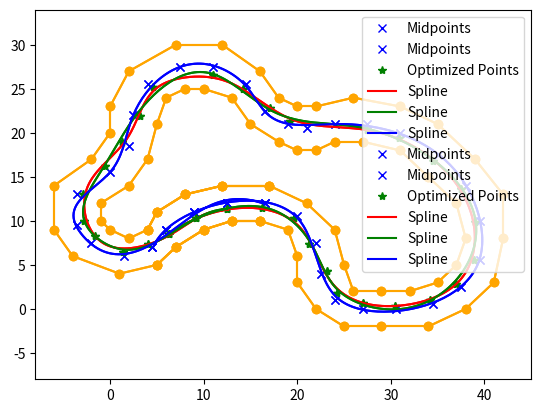

Here is the Python script that generated this plot:
import numpy as np
import matplotlib.pyplot as plt
from scipy.interpolate import splprep, splev
from scipy.spatial.distance import cdist
from scipy.spatial.distance import euclidean
from time import time


#Forbedringspotensiale:
#Korter ned kjøretid gjennom bruk av dictionary?
#Korter ned kjøretid gjennom bruk av numpy arrays i stedet for lister


class TrackPlotter:
    def __init__(self):
        self.left_cones, self.right_cones = self.generate_parallel_curves()
        self.midpoints = [self.calculate_midpoint(self.left_cones[i], self.right_cones[i]) for i in range(len(self.left_cones))]
        self.T_n_points = []  # Initialize the T_n_points list
        time1 = time()
        self.optimized_points = self.calculate_optimized_points(self.midpoints)  # Ensure midpoints are passed here
        time3 = time()
        self.refined_points = self.refine_track_for_distance(self.optimized_points, max_distance=1.5)
        time2 = time()
        print("Time used: __init__", time2-time1)
        print("Time used: calculate_optimized_points", time3-time1)
        self.fig, self.ax = plt.subplots()
        self.ax.set_xlim(-8, 45)
        self.ax.set_ylim(-8, 34)
        self.plot_track()

    def generate_parallel_curves(self):
        # Define the x-coordinates
        #x_values = np.linspace(-20, 20, 50)  # Adjust the range and number of points as needed

        # Define the sine wave for the left curve
        #amplitude_left = 1.25  # Adjust amplitude as needed
        #left_cones = [(x, amplitude_left * np.sin(x)+1) for x in x_values]

        # Define the sine wave for the right curve
        #amplitude_right = 1.25 # Adjust amplitude as needed
        #right_cones = [(x, amplitude_right * np.sin(x)+3.5) for x in x_values]
        points = [
            (5, 5), (4, 9), (7, 7), (5, 11), (10, 9), (8, 13), (13, 10), (12, 14),
    (16, 10), (17, 14), (19, 9), (21, 12), (20, 6), (24, 9), (20, 3), (25, 5),
    (22, 0), (26, 2), (25, -2), (29, 2), (29, -2), (32, 2), (34, -2), (35, 3),
    (38, 0), (37, 5), (41, 3), (38, 8), (42, 8), (37, 12), (42, 13), (34, 15),
    (39, 17), (31, 18), (35, 21), (27, 19), (31, 23), (24, 19), (26.5, 24),
    (22, 18), (22, 23), (20, 18), (20, 23), (18, 19), (18, 24), (15, 21), (16, 27),
    (13, 24), (12, 30), (10, 25), (7, 30), (8, 25), (2, 27), (6, 24), (0, 23),
    (5, 21), (0, 20), (4, 17), (-2, 17), (2, 14), (-6, 14), (-1, 12), (-6, 9),
    (-1, 10), (-4, 6), (0, 9), (1, 4), (2, 8), (5, 5), (4, 9), (7, 7), (5, 11), (10, 9),(8, 13),(13, 10), (12, 14),
    (16, 10), (17, 14), (19, 9)
        ]

        # Separating x and y values and converting to integers
        left_cones = [int(x) for x, y in points]
        right_cones = [int(y) for x, y in points]

        left_curve = [(left_cones[2*i], right_cones[2*i]) for i in range(len(left_cones)//2)]
        right_curve = [(left_cones[2*i+1], right_cones[2*i+1]) for i in range(len(left_cones)//2)]

        return left_curve, right_curve

    def calculate_midpoint(self, p1, p2):
        return ((p1[0] + p2[0]) / 2, (p1[1] + p2[1]) / 2)
    

    def calculate_optimzied_point(self, p1, p2):
        time1 = time()
        if np.sqrt((p1[0] - p2[0])**2 + (p1[1] - p2[1])**2) < 0.1:
            return ((p1[0] + p2[0]) / 2, (p1[1] + p2[1]) / 2)
        else:
            # Check intersection with each line segment of the track border
            for i in range(len(self.left_cones) - 1):
                left_segment_p1 = self.left_cones[i]
                left_segment_p2 = self.left_cones[i + 1]
                right_segment_p1 = self.right_cones[i]
                right_segment_p2 = self.right_cones[i + 1]

                left_intersection = self.calculate_intersection(p1, p2, left_segment_p1, left_segment_p2)
                right_intersection = self.calculate_intersection(p1, p2, right_segment_p1, right_segment_p2)

                # Check if the intersection is valid (on the segment)
                if left_intersection and self.is_point_on_segment(left_intersection, left_segment_p1, left_segment_p2):
                    return left_intersection
                elif right_intersection and self.is_point_on_segment(right_intersection, right_segment_p1, right_segment_p2):
                    return right_intersection

        # If no valid intersection is found, return the midpoint
        time2 = time()
        print("Time used: calculate_o_point", time2-time1)
        return ((p1[0] + p2[0]) / 2, (p1[1] + p2[1]) / 2)

    def is_point_on_segment(self, point, segment_p1, segment_p2):
        """Check if the point lies on the line segment."""
        line_len = euclidean(segment_p1, segment_p2)
        len1 = euclidean(point, segment_p1)
        len2 = euclidean(point, segment_p2)
        return abs(line_len - (len1 + len2)) < 1e-6

    def calculate_optimized_points(self, midpoints):
        time1 = time()
        n = 0
        optimized_points = []
        p1, p2, p3 = 1/9, 2/3, 2/9  # Example adjustment
        for i in range(len(midpoints) - 2):
            angle_n = self.calculate_angle(midpoints[i], midpoints[i + 1])
            angle_n_plus_1 = self.calculate_angle(midpoints[i + 1], midpoints[i + 2])
            optimized_angle = p1 * angle_n + p2 * angle_n_plus_1 + p3 * angle_n

            dx = np.cos(optimized_angle)
            dy = np.sin(optimized_angle)
            line1_p2 = (midpoints[i][0] + dx, midpoints[i][1] + dy)

            normal_angle = self.calculate_angle(midpoints[i + 1], midpoints[i + 2]) + np.pi / 2
            normal_dx = np.cos(normal_angle)
            normal_dy = np.sin(normal_angle)
            line2_p2 = (midpoints[i + 1][0] + normal_dx, midpoints[i + 1][1] + normal_dy)

            T_n_plus_1 = self.calculate_intersection(midpoints[i], line1_p2, midpoints[i + 1], line2_p2)

            
            if T_n_plus_1 and self.is_point_within_track(T_n_plus_1):
                self.T_n_points.append(T_n_plus_1)
                parameter = self.parameter_for_optimized_point(midpoints[i + 1], T_n_plus_1)
                optimized_point = (
                    midpoints[i + 1][0] + parameter * (T_n_plus_1[0] - midpoints[i + 1][0]),
                    midpoints[i + 1][1] + parameter * (T_n_plus_1[1] - midpoints[i + 1][1])
                )
                optimized_points.append(optimized_point)
            else:
                # optimized_points.append(self.calculate_midpoint(midpoints[i + 1], midpoints[i + 2])) # idea 1: GOOD
                # optimized_points.append(midpoints[i + 1])                                            # idea 2: DECENT/BAD
                # optimized_points.append(self.calculate_midpoint(midpoints[i], midpoints[i + 1]))     # idea 3: GOOD 
                # optimized_points.append(self.calculate_midpoint(midpoints[i], midpoints[i + 2]))     # idea 4: GOOD 
                continue                                                                             # idea 5: GOOD/HIGH POTENTIAL 
        time2 = time()
        n += 1
        print("Calculate_o_points ", n, time2-time1)     
        return optimized_points

    def is_point_within_track(self, point):
        """
        Check if a point is within the track boundaries.
        You might need to adjust this method based on your track's specific geometry.
        """
        # For simplicity, let's consider a point to be within the track if it is not too far from any of the midpoints
        max_distance_from_midpoint = 3  # Adjust this threshold as needed
        for midpoint in self.midpoints:
            if euclidean(midpoint, point) <= max_distance_from_midpoint:
                return True
        return False

    def parameter_for_optimized_point(self, midpoint, T_n_point):
        """
        Calculate the parameter for the optimized point on the line segment between the midpoint and T_n_point. 
        The output is a ratio between 0 and 1.
        The ratio is calculated based on the distance between the T_n_point and the nearest border,
        relative to the distance between the midpoint and T_n_point.
        The closer the T_n_point is to the border, the closer the ratio is to 1.
        When the T_n_point is close to the midpoint, the ratio is close to 0.
        """
        # Find the nearest border segment to T_n_point
        nearest_distance_to_border = min(
            self.distance_to_nearest_segment(T_n_point, self.left_cones),
            self.distance_to_nearest_segment(T_n_point, self.right_cones)
        )

        # Calculate the distance from the midpoint to T_n_point
        distance_to_midpoint = euclidean(midpoint, T_n_point)+0.75

        # Avoid division by zero
        if distance_to_midpoint == 0:
            return 0

        # Calculate the ratio
        ratio = nearest_distance_to_border / distance_to_midpoint

        # Ensure the ratio is between 0 and 1
        return min(max(ratio, 0), 1)

    def distance_to_nearest_segment(self, point, segments):
        """
        Calculate the minimum distance from the point to the nearest segment in the segments list.
        """
        time1 = time()

        min_distance = float('inf')
        for i in range(len(segments) - 1):
            segment_distance = self.distance_to_segment(point, segments[i], segments[i + 1])
            min_distance = min(min_distance, segment_distance)
        time2 = time()
        print("Time used: distance_to_nearest_segment", time2-time1)
        return min_distance

    def distance_to_segment(self, point, segment_start, segment_end):
        """
        Calculate the perpendicular distance of 'point' to the line segment (segment_start, segment_end).
        """
        # Vector from start to point
        start_to_point = np.array(point) - np.array(segment_start)
        # Vector from start to end
        start_to_end = np.array(segment_end) - np.array(segment_start)

        # Project start_to_point onto start_to_end
        projection = np.dot(start_to_point, start_to_end) / np.linalg.norm(start_to_end) ** 2

        # Ensure the projection lies within the segment
        projection = max(0, min(1, projection))

        # Find the closest point on the segment
        closest_point = np.array(segment_start) + projection * start_to_end

        # Return the distance from point to closest point on the segment
        return np.linalg.norm(closest_point - point)



    def calculate_angle(self, p1, p2):
        return np.arctan2(p2[1] - p1[1], p2[0] - p1[0])

    def calculate_intersection(self, line1_p1, line1_p2, line2_p1, line2_p2):
        time1 = time()
        x1, y1 = line1_p1
        x2, y2 = line1_p2
        x3, y3 = line2_p1
        x4, y4 = line2_p2

        denominator = (x1 - x2) * (y3 - y4) - (y1 - y2) * (x3 - x4)
        if denominator == 0:
            return None  # Lines are parallel

        px = ((x1 * y2 - y1 * x2) * (x3 - x4) - (x1 - x2) * (x3 * y4 - y3 * x4)) / denominator
        py = ((x1 * y2 - y1 * x2) * (y3 - y4) - (y1 - y2) * (x3 * y4 - y3 * x4)) / denominator
        time2 = time()
        print("Time used: calculate_intersection", time2-time1)
        return px, py

    #Upsample optimized points, makes it more strict
    def refine_track_for_distance(self, optimized_points, max_distance):
        # Refine the track based on the distance constraint
        time1 = time()
        refined_points = []
        for i in range(len(optimized_points) - 1):
            refined_points.append(optimized_points[i])
            next_point = optimized_points[i + 1]
            while euclidean(refined_points[-1], next_point) > max_distance:
                direction = np.array(next_point) - np.array(refined_points[-1])
                new_point = np.array(refined_points[-1]) + direction / np.linalg.norm(direction) * max_distance
                refined_points.append(new_point.tolist())
        refined_points.append(optimized_points[-1])
        time2 = time()
        print("Time used: refine_track_for_distance", time2-time1)
        return refined_points

    def plot_track(self):
        # Plot cones
        for cone in self.left_cones + self.right_cones:
            self.ax.plot(cone[0], cone[1], 'o', color='orange')

        # Plot midpoints
        for midpoint in self.midpoints:
            self.ax.plot(midpoint[0], midpoint[1], 'x', color='blue', label='Midpoints' if midpoint == self.midpoints[0] else "")

        # Plot T_n_points
        #for T_n_point in self.T_n_points:
        #    self.ax.plot(T_n_point[0], T_n_point[1], 'o', color='purple', label='T_n_points' if T_n_point == self.T_n_points[0] else "")

        # Plot refined points
        #refined_x, refined_y = zip(*self.refined_points)  # Unpack the refined points
        #self.ax.plot(refined_x, refined_y, 'x', color='red', label='Refined Points')


        # Plot optimized points
        optimized_x, optimized_y = zip(*self.optimized_points)  # Unpack the optimized points
        self.ax.plot(optimized_x, optimized_y, '*', color='green', label='Optimized Points')
        
        for i in range(len(self.left_cones) - 1):
            self.ax.plot([self.left_cones[i][0], self.left_cones[i+1][0]], 
                         [self.left_cones[i][1], self.left_cones[i+1][1]], 
                         color='orange', linestyle='-')
            self.ax.plot([self.right_cones[i][0], self.right_cones[i+1][0]], 
                         [self.right_cones[i][1], self.right_cones[i+1][1]], 
                         color='orange', linestyle='-')
        # Fit and plot a smoothing spline to the refined points, if needed

        time1 = time()
        if len(self.refined_points) > 3:
            tck, _ = splprep([np.array(self.refined_points)[:, 0], np.array(self.refined_points)[:, 1]], s=3)
            spline_points = splev(np.linspace(0, 1, len(self.refined_points) * 10), tck)
            self.ax.plot(spline_points[0], spline_points[1], '-', color='red', label='Spline')

            tck, _ = splprep([np.array(self.optimized_points)[:, 0], np.array(self.optimized_points)[:, 1]], s=3)
            spline_points = splev(np.linspace(0, 1, len(self.optimized_points) * 10), tck)
            self.ax.plot(spline_points[0], spline_points[1], '-', color='green', label='Spline')
            
            # Midline spline
            tck, _ = splprep([np.array(self.midpoints)[:, 0], np.array(self.midpoints)[:, 1]], s=3)
            spline_points = splev(np.linspace(0, 1, len(self.midpoints) * 10), tck)
            self.ax.plot(spline_points[0], spline_points[1], '-', color='blue', label='Spline')
        time2 = time()
        print("Spline calc " ,time2-time1)
        # Add legend
        self.ax.legend()
        
        plt.show() #(block=False)


if __name__ == '__main__':
    #t0 = time()
    plotter = TrackPlotter()
    #t1 = time()
    plotter.plot_track()

    #print(t1-t0)


